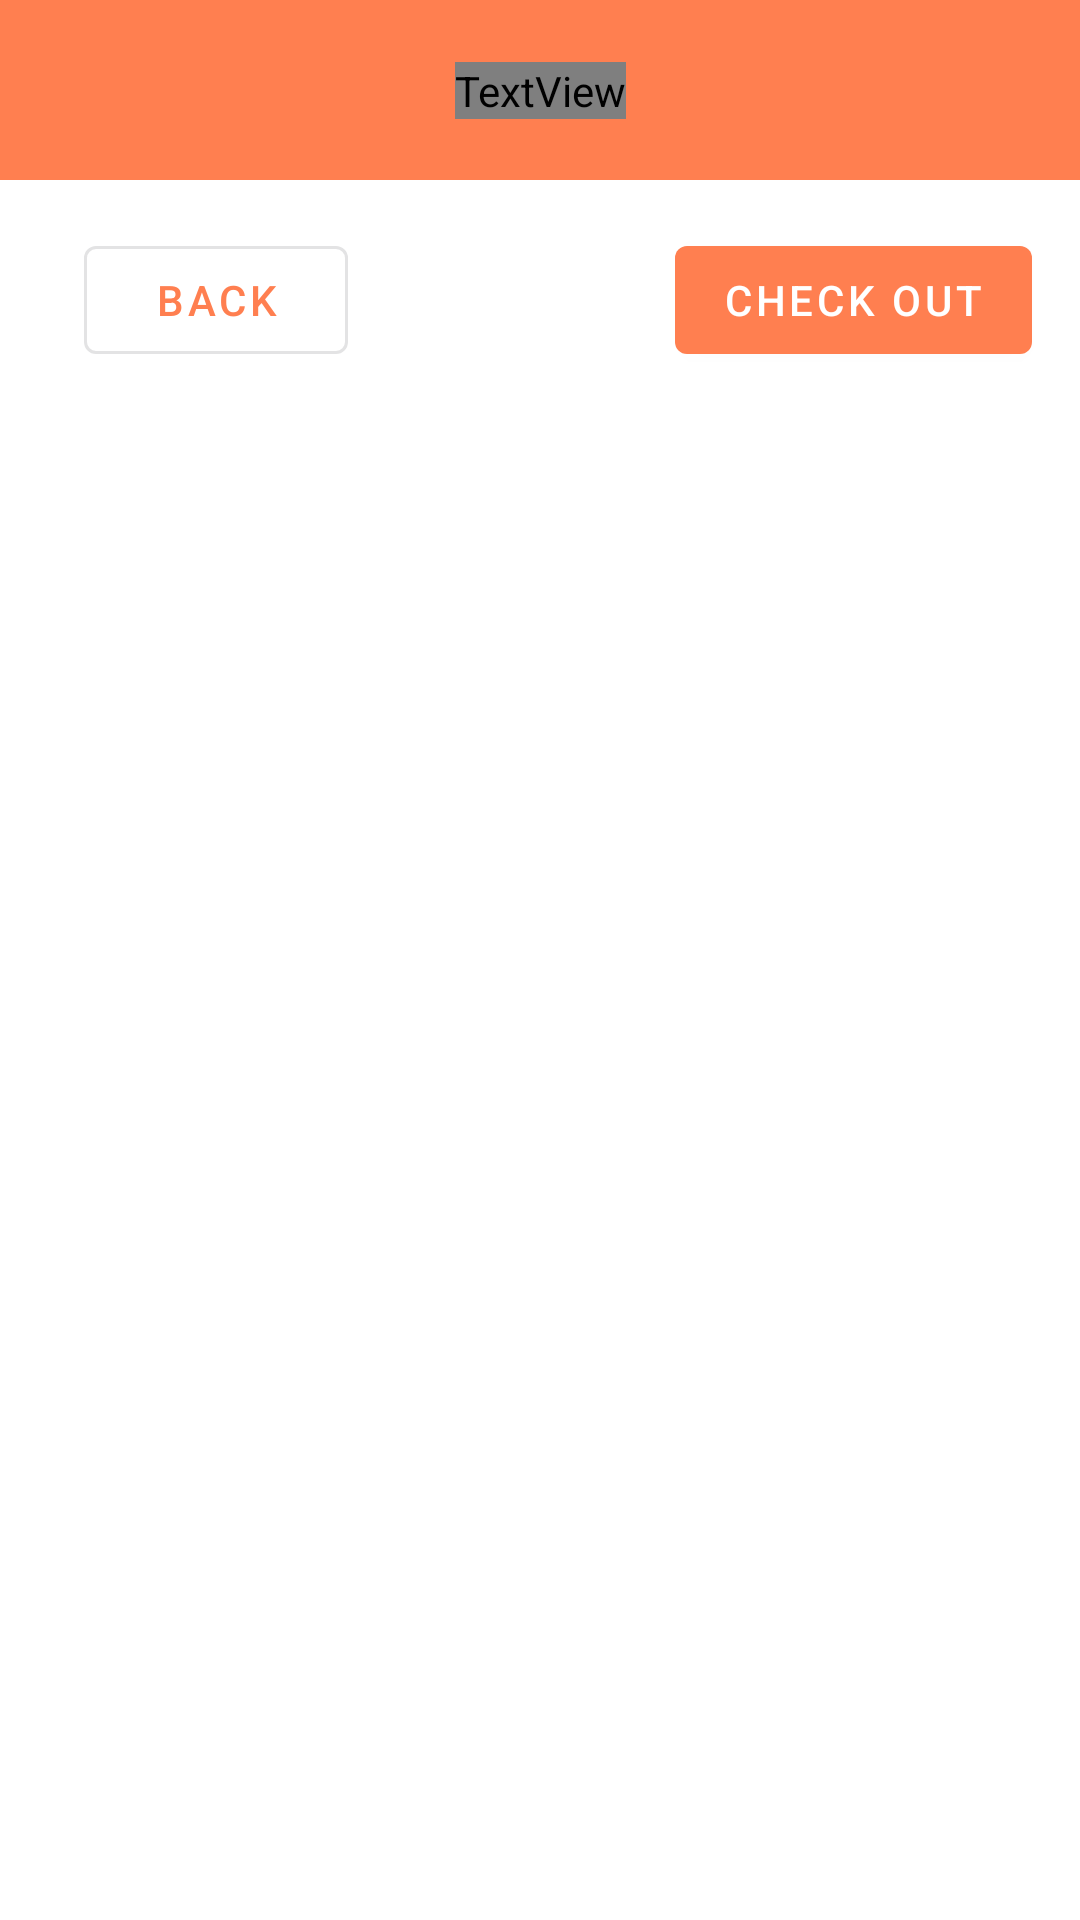

This screen was rendered from an Android layout file. Write that file and the resources it references.
<!-- AndroidManifest.xml: application theme Theme.FlowerShop -->
<!-- res/layout/activity_cart_view.xml -->
<?xml version="1.0" encoding="utf-8"?>
<androidx.constraintlayout.widget.ConstraintLayout
    xmlns:android="http://schemas.android.com/apk/res/android"
    xmlns:app="http://schemas.android.com/apk/res-auto"
    xmlns:tools="http://schemas.android.com/tools"
    android:id="@+id/main"
    android:layout_width="match_parent"
    android:layout_height="match_parent"
    android:background="#FFFFFF"
    tools:context=".CartView">


    <androidx.constraintlayout.widget.ConstraintLayout
        android:id="@+id/topAppBar"
        android:layout_width="0dp"
        android:layout_height="60dp"
        android:background="#FF7F50"
        app:layout_constraintTop_toTopOf="parent"
        app:layout_constraintStart_toStartOf="parent"
        app:layout_constraintEnd_toEndOf="parent">

        <TextView
            android:id="@+id/cartTitle"
            android:layout_width="wrap_content"
            android:layout_height="wrap_content"
            android:text="Cart"
            android:textColor="@android:color/white"
            android:textSize="24sp"
            android:textStyle="bold"
            android:fontFamily="@font/caveat"
            app:layout_constraintTop_toTopOf="parent"
            app:layout_constraintBottom_toBottomOf="parent"
            app:layout_constraintStart_toStartOf="parent"
            app:layout_constraintEnd_toEndOf="parent"/>
    </androidx.constraintlayout.widget.ConstraintLayout>



    <com.google.android.material.button.MaterialButton
        android:id="@+id/backBtn"
        style="@style/Widget.MaterialComponents.Button.OutlinedButton"
        android:layout_width="0dp"
        android:layout_height="wrap_content"
        android:layout_marginStart="28dp"
        android:layout_marginTop="16dp"
        android:layout_weight="1"
        android:text="Back"
        app:layout_constraintStart_toStartOf="parent"
        app:layout_constraintTop_toBottomOf="@+id/topAppBar"
        tools:ignore="MissingConstraints" />


    <com.google.android.material.button.MaterialButton
        android:id="@+id/checkoutBtnID"
        android:layout_width="0dp"
        android:layout_height="wrap_content"
        android:layout_weight="1"
        android:text="Check out"
        app:layout_constraintTop_toBottomOf="@id/topAppBar"
        app:layout_constraintEnd_toEndOf="parent"
        android:layout_marginTop="16dp"
        android:layout_marginEnd="16dp"
        style="@style/Widget.MaterialComponents.Button"/>


    <ListView
        android:id="@+id/cartViewID"
        android:layout_width="410dp"
        android:layout_height="514dp"
        android:layout_marginTop="16dp"
        android:layout_marginBottom="16dp"
        android:divider="@android:color/darker_gray"
        android:dividerHeight="1dp"
        android:padding="16dp"
        app:layout_constraintBottom_toBottomOf="parent"
        app:layout_constraintEnd_toEndOf="parent"
        app:layout_constraintHorizontal_bias="0.0"
        app:layout_constraintStart_toStartOf="parent"
        app:layout_constraintTop_toBottomOf="@id/checkoutBtnID"
        app:layout_constraintVertical_bias="0.0" />

    <com.google.android.material.button.MaterialButton
        android:id="@+id/removeID"
        style="@style/Widget.MaterialComponents.Button"
        android:layout_width="wrap_content"
        android:layout_height="wrap_content"
        android:text="Remove Item"
        app:layout_constraintBottom_toBottomOf="parent"
        app:layout_constraintEnd_toEndOf="parent"
        app:layout_constraintHorizontal_bias="0.95"
        app:layout_constraintStart_toStartOf="parent"
        app:layout_constraintTop_toBottomOf="@+id/cartViewID"
        app:layout_constraintVertical_bias="0.448" />
</androidx.constraintlayout.widget.ConstraintLayout>
<!-- resources referenced by this layout -->
<resources>
  <style name="Theme.FlowerShop" parent="Base.Theme.FlowerShop" />
  <style name="Base.Theme.FlowerShop" parent="Theme.Material3.Light.NoActionBar">
          
          
          <item name="colorPrimary">@color/primary</item>
          <item name="colorOnPrimary">@color/on_primary</item>
          <item name="colorPrimaryContainer">@color/primary_container</item>
          <item name="colorOnPrimaryContainer">@color/on_primary_container</item>
  
          
          <item name="android:textColor">@color/black</item>
          <item name="android:textColorHint">@color/darker_gray</item>
          <item name="materialThemeOverlay">@style/ThemeOverlay.FlowerShop.Dropdown</item>
      </style>
  <color name="primary">#FF7F50</color>
  <color name="on_primary">#FFFFFF</color>
  <color name="primary_container">#FFE9E0</color>
  <color name="on_primary_container">#2A150D</color>
  <color name="black">#FF000000</color>
  <color name="darker_gray">#FF444444</color>
  <style name="ThemeOverlay.FlowerShop.Dropdown" parent="">
          <item name="editTextStyle">@style/Widget.FlowerShop.AutoCompleteTextView</item>
      </style>
  <style name="Widget.FlowerShop.AutoCompleteTextView" parent="Widget.Material3.AutoCompleteTextView.OutlinedBox">
          <item name="android:textColor">@color/black</item>
          <item name="android:textColorHint">@color/darker_gray</item>
          <item name="android:textAppearance">@style/TextAppearance.FlowerShop.Dropdown</item>
      </style>
  <style name="TextAppearance.FlowerShop.Dropdown" parent="TextAppearance.Material3.BodyMedium">
          <item name="android:textColor">@color/black</item>
      </style>
</resources>
